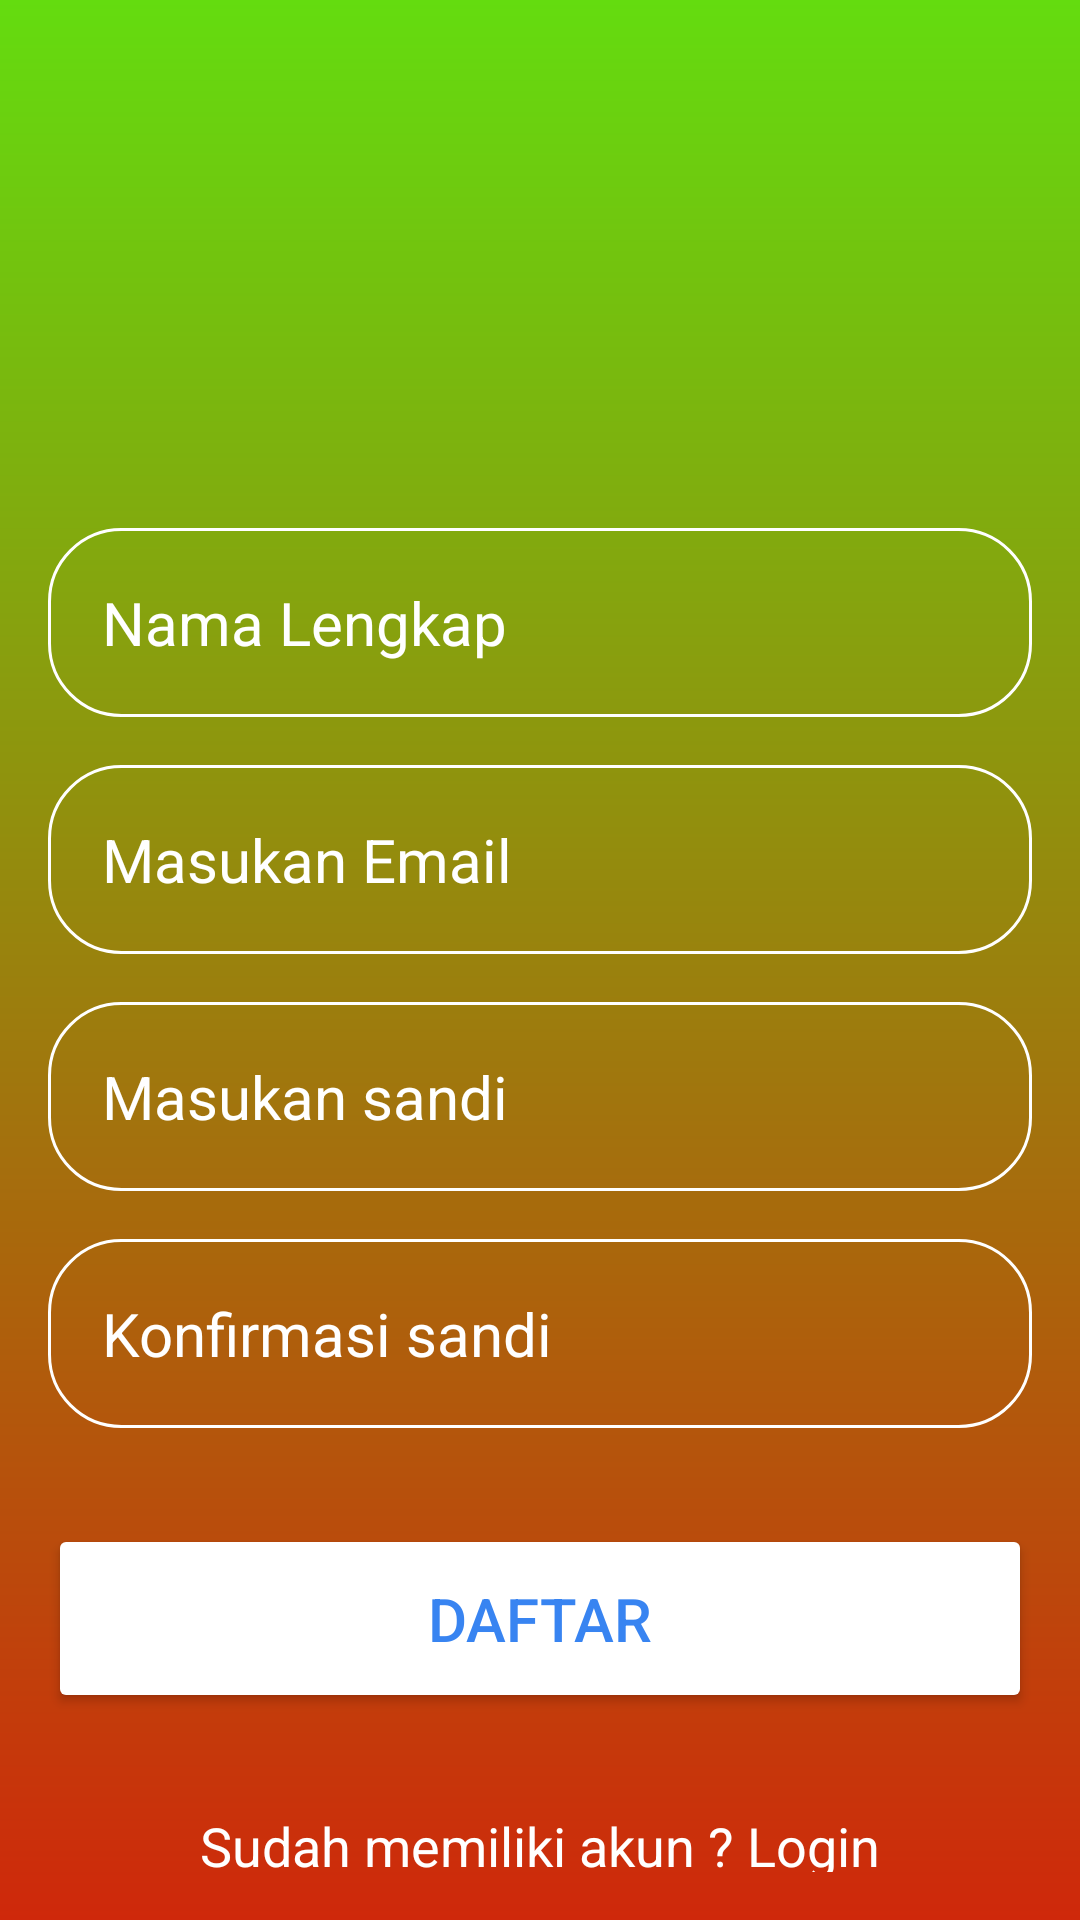

This screen was rendered from an Android layout file. Write that file and the resources it references.
<!-- AndroidManifest.xml: application theme Theme.MyLoginApplication -->
<!-- res/layout/activity_register.xml -->
<?xml version="1.0" encoding="utf-8"?>
<RelativeLayout xmlns:android="http://schemas.android.com/apk/res/android"
    xmlns:app="http://schemas.android.com/apk/res-auto"
    xmlns:tools="http://schemas.android.com/tools"
    android:layout_width="match_parent"
    android:layout_height="match_parent"
    android:background="@drawable/login_background"
    android:gravity="center"
    android:padding="16dp"
   >

    <LinearLayout
        android:layout_width="match_parent"
        android:layout_height="wrap_content"
        android:gravity="center"
        android:orientation="vertical">

        <ImageView
            android:layout_width="160dp"
            android:layout_height="160dp"
            android:src="@drawable/icon"/>

        <EditText
            android:layout_width="match_parent"
            android:layout_height="wrap_content"
            android:hint="Nama Lengkap"
            android:textColor="@color/white"
            android:textColorHint="@color/white"
            android:textSize="20dp"
            android:background="@drawable/rounded_corner"
            android:padding="18dp"
            android:inputType="text"
            android:id="@+id/nama_lengkap_input"/>

        <EditText
            android:layout_width="match_parent"
            android:layout_height="wrap_content"
            android:layout_marginTop="16dp"
            android:hint="Masukan Email"
            android:textColor="@color/white"
            android:textColorHint="@color/white"
            android:textSize="20dp"
            android:background="@drawable/rounded_corner"
            android:padding="18dp"
            android:inputType="text"
            android:id="@+id/masukan_email_input"/>

        <EditText
            android:layout_width="match_parent"
            android:layout_height="wrap_content"
            android:layout_marginTop="16dp"
            android:hint="Masukan sandi"
            android:textColor="@color/white"
            android:textColorHint="@color/white"
            android:textSize="20sp"
            android:background="@drawable/rounded_corner"
            android:padding="18dp"
            android:inputType="textPassword"
            android:id="@+id/masukan_sandi_input"/>

        <EditText
            android:layout_width="match_parent"
            android:layout_height="wrap_content"
            android:layout_marginTop="16dp"
            android:hint="Konfirmasi sandi"
            android:textColor="@color/white"
            android:textColorHint="@color/white"
            android:textSize="20sp"
            android:background="@drawable/rounded_corner"
            android:padding="18dp"
            android:inputType="textPassword"
            android:id="@+id/confirm_password_input"/>

        <Button
            android:layout_width="match_parent"
            android:layout_height="wrap_content"
            android:text="Daftar"
            android:backgroundTint="@color/white"
            android:textColor="#3884F1"
            android:padding="18dp"
            android:layout_marginTop="32dp"
            android:textSize="20sp"
            android:id="@+id/daftar_btn"/>

        <TextView
            android:id="@+id/login"
            android:layout_width="wrap_content"
            android:layout_height="wrap_content"
            android:text="Sudah memiliki akun ? Login"
            android:textSize="18sp"
            android:textColor="@color/white"
            android:layout_marginTop="32dp"/>


    </LinearLayout>
</RelativeLayout>
<!-- resources referenced by this layout -->
<resources>
  <!-- drawable login_background (drawable) -->
  <?xml version="1.0" encoding="utf-8"?>
  <shape xmlns:android="http://schemas.android.com/apk/res/android">
  
      <gradient android:type="linear" android:angle="200"
          android:startColor="#64DC0F" android:endColor="#CF280B"/>
  
  </shape>
  <!-- drawable rounded_corner (drawable) -->
  <?xml version="1.0" encoding="utf-8"?>
  <shape xmlns:android="http://schemas.android.com/apk/res/android">
      <corners android:radius="24dp"/>
      <stroke android:width="1dip" android:color="@color/white"/>
  
  </shape>
  <style name="Theme.MyLoginApplication" parent="Base.Theme.MyLoginApplication" />
  <style name="Base.Theme.MyLoginApplication" parent="Theme.Material3.DayNight.NoActionBar">
          
          
      </style>
  <!-- not gathered from this repository: default colours our renderer supplied (Android Studio template values) -->
  <color name="white">#FFFFFFFF</color>
</resources>
